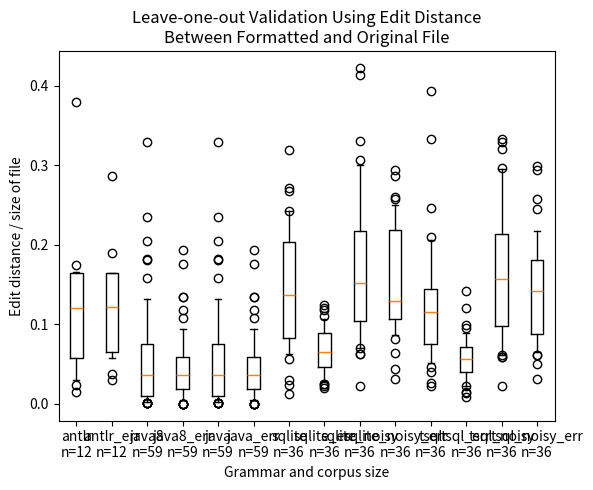

Reproduce this figure in Python.
#
# AUTO-GENERATED FILE. DO NOT EDIT
# CodeBuff 1.4 'Wed Apr 27 16:21:33 PDT 2016'#
import matplotlib.pyplot as plt

java_dist = [4.7169812E-4, 0.01595428, 0.12018415, 0.027367722, 0.04330107, 0.03442197, 0.20477815, 0.023109715, 0.010863351, 0.099282295, 0.0018281536, 0.1814149, 0.046774987, 0.016532619, 0.07350305, 0.0011129661, 0.04916318, 0.09079804, 0.0059800665, 0.009874327, 0.0304414, 0.23448727, 0.18022023, 0.036194745, 0.057715546, 7.5662043E-4, 0.060333185, 0.0029644268, 0.0015841584, 0.036308624, 0.0020008003, 0.32859418, 0.036270823, 0.034914017, 0.054945055, 0.02162508, 0.0010116338, 0.15781754, 0.10265728, 0.06937875, 0.0031120332, 0.1259408, 0.06460945, 0.01621121, 0.010036496, 0.13223313, 0.030735293, 0.0353466, 5.3106743E-4, 8.1933633E-4, 0.048832446, 0.0022062878, 0.0763334, 0.108146906, 0.06473278, 0.07350689, 0.12737127, 0.038099833, 0.0029200956]
java_err = [0.0, 0.033407573, 0.11759082, 0.05019305, 0.028455285, 0.030042918, 0.030567685, 0.055776894, 0.093023255, 0.07087403, 0.012658228, 0.008196721, 0.19354838, 0.045801528, 0.10824742, 0.0, 0.06349207, 0.07438017, 0.013201321, 0.018181818, 0.023972603, 0.053511705, 0.052875444, 0.018867925, 0.040225755, 0.0, 0.055555556, 0.0, 0.010526316, 0.13432837, 0.004608295, 0.09425071, 0.17582418, 0.13432837, 0.036144577, 0.04074402, 0.009708738, 0.09208973, 0.050808314, 0.025, 0.018382354, 0.04379562, 0.06451613, 0.028301887, 0.008474576, 0.05871212, 0.057959184, 0.09090909, 0.0, 0.0091743115, 0.031825274, 0.0, 0.029418128, 0.041836735, 0.036452007, 0.03422983, 0.05279503, 0.05321508, 0.032520324]
java8_dist = [4.7169812E-4, 0.01595428, 0.12018415, 0.027367722, 0.04330107, 0.03442197, 0.20477815, 0.023109715, 0.010863351, 0.099282295, 0.0018281536, 0.1814149, 0.046774987, 0.016532619, 0.07350305, 0.0011129661, 0.04916318, 0.09079804, 0.0059800665, 0.009874327, 0.0304414, 0.23448727, 0.18022023, 0.036194745, 0.057715546, 7.5662043E-4, 0.060333185, 0.0029644268, 0.0015841584, 0.036308624, 0.0020008003, 0.32859418, 0.036270823, 0.034914017, 0.054945055, 0.02162508, 0.0010116338, 0.15781754, 0.10265728, 0.06937875, 0.0031120332, 0.1259408, 0.06460945, 0.01621121, 0.010036496, 0.13223313, 0.030735293, 0.0353466, 5.3106743E-4, 8.1933633E-4, 0.048832446, 0.0022062878, 0.0763334, 0.108146906, 0.06473278, 0.07350689, 0.12737127, 0.038099833, 0.0029200956]
java8_err = [0.0, 0.033407573, 0.11759082, 0.05019305, 0.028455285, 0.030042918, 0.030567685, 0.055776894, 0.093023255, 0.07087403, 0.012658228, 0.008196721, 0.19354838, 0.045801528, 0.10824742, 0.0, 0.06349207, 0.07438017, 0.013201321, 0.018181818, 0.023972603, 0.053511705, 0.052875444, 0.018867925, 0.040225755, 0.0, 0.055555556, 0.0, 0.010526316, 0.13432837, 0.004608295, 0.09425071, 0.17582418, 0.13432837, 0.036144577, 0.04074402, 0.009708738, 0.09208973, 0.050808314, 0.025, 0.018382354, 0.04379562, 0.06451613, 0.028301887, 0.008474576, 0.05871212, 0.057959184, 0.09090909, 0.0, 0.0091743115, 0.031825274, 0.0, 0.029418128, 0.041836735, 0.036452007, 0.03422983, 0.05279503, 0.05321508, 0.032520324]
antlr_dist = [0.030303031, 0.11432604, 0.06684215, 0.022983667, 0.1395856, 0.121362604, 0.1748366, 0.11873254, 0.37931034, 0.1638224, 0.16556491, 0.014732965]
antlr_err = [0.037829574, 0.16375199, 0.07055874, 0.030322721, 0.16470589, 0.13546978, 0.14899328, 0.057047777, 0.2857143, 0.106933855, 0.18888889, 0.06779661]
sqlite_noisy_dist = [0.12073055, 0.15833771, 0.15999079, 0.022033898, 0.083798885, 0.23349437, 0.20822622, 0.063060686, 0.096457936, 0.12104178, 0.42246726, 0.1447679, 0.15960264, 0.18890555, 0.29478827, 0.33029383, 0.11001317, 0.088748366, 0.069919884, 0.30680808, 0.122137405, 0.2140514, 0.16554055, 0.16769639, 0.13318284, 0.06981132, 0.1041456, 0.061997704, 0.22530329, 0.19371012, 0.1080308, 0.30044052, 0.13545285, 0.10436193, 0.2502231, 0.41340622]
sqlite_noisy_err = [0.25943395, 0.13953489, 0.15086207, 0.030927835, 0.04347826, 0.11904762, 0.10344828, 0.21776505, 0.06350365, 0.08829054, 0.18650794, 0.12962963, 0.16788322, 0.2570281, 0.23741007, 0.11564626, 0.11081081, 0.10559006, 0.08163265, 0.18378119, 0.2857143, 0.0862069, 0.29444444, 0.23493975, 0.12881356, 0.11214953, 0.11653116, 0.10714286, 0.13366337, 0.221519, 0.113879, 0.14649682, 0.2504065, 0.12195122, 0.23710318, 0.08831169]
sqlite_dist = [0.14943491, 0.14467484, 0.13713227, 0.079478055, 0.26754385, 0.12647554, 0.13583139, 0.082969435, 0.09764972, 0.14708348, 0.3191341, 0.20461094, 0.065407954, 0.062096775, 0.10311284, 0.22017458, 0.27174404, 0.11425532, 0.06799616, 0.20268464, 0.17017828, 0.17580567, 0.023608768, 0.16061775, 0.20880681, 0.05670103, 0.10970464, 0.012269938, 0.11526232, 0.2425399, 0.20718282, 0.02951542, 0.11119612, 0.07904444, 0.24251641, 0.17924218]
sqlite_err = [0.08955224, 0.07629428, 0.11814346, 0.025423728, 0.08695652, 0.10714286, 0.06451613, 0.06759443, 0.047357585, 0.046162724, 0.06614786, 0.024691358, 0.049469966, 0.045627378, 0.02027027, 0.07692308, 0.0879397, 0.062038403, 0.060747664, 0.1030082, 0.1097561, 0.07532051, 0.028708134, 0.12087912, 0.05625, 0.04385965, 0.07730673, 0.022727273, 0.0969163, 0.0703125, 0.12437811, 0.030812325, 0.04427481, 0.06120332, 0.090017825, 0.05925926]
tsql_noisy_dist = [0.14646237, 0.14781694, 0.15331492, 0.022033898, 0.06703911, 0.21256039, 0.19210526, 0.1636898, 0.2135301, 0.12834926, 0.099299066, 0.3325301, 0.12027972, 0.21364318, 0.29478827, 0.295846, 0.10342556, 0.083078936, 0.061422676, 0.27853972, 0.1259542, 0.32850134, 0.17483108, 0.31968504, 0.15042736, 0.064150944, 0.06185567, 0.058553386, 0.16117851, 0.25250682, 0.16730887, 0.19568278, 0.17499332, 0.05883445, 0.26396573, 0.09508644]
tsql_noisy_err = [0.20754717, 0.19830029, 0.08552632, 0.030612245, 0.06666667, 0.1625, 0.10227273, 0.14049587, 0.16309342, 0.06165228, 0.2570281, 0.1369863, 0.15636364, 0.29435483, 0.0647482, 0.17931035, 0.1155914, 0.10232558, 0.050125312, 0.1431253, 0.175, 0.06185567, 0.29834256, 0.24539877, 0.15646258, 0.08490566, 0.094986804, 0.077586204, 0.165, 0.18277311, 0.08919383, 0.20382166, 0.21717991, 0.09875142, 0.17738791, 0.11168831]
tsql_dist = [0.16178317, 0.05116959, 0.076707445, 0.107947804, 0.051136363, 0.13827993, 0.09558824, 0.052006334, 0.1151539, 0.14280926, 0.39315644, 0.1037464, 0.12677006, 0.06612903, 0.11673152, 0.16779825, 0.3328877, 0.091634326, 0.0396444, 0.13475889, 0.13452189, 0.17412217, 0.021702837, 0.2061776, 0.14078948, 0.04639175, 0.06830855, 0.026584867, 0.14742193, 0.2463567, 0.13085783, 0.114989735, 0.10252487, 0.08182289, 0.10581079, 0.2095552]
tsql_err = [0.070512824, 0.053908356, 0.072649576, 0.008403362, 0.02173913, 0.12048193, 0.04255319, 0.055226825, 0.041436464, 0.021751573, 0.06374502, 0.028688524, 0.07194245, 0.09505703, 0.013422819, 0.044871796, 0.0875, 0.05465288, 0.036697246, 0.060414787, 0.071428575, 0.055016182, 0.028571429, 0.0989011, 0.06853583, 0.026086956, 0.05811138, 0.015267176, 0.08928572, 0.05631068, 0.069536425, 0.14161849, 0.05496183, 0.041666668, 0.06514084, 0.06419753]

language_data = [antlr_dist, antlr_err, java8_dist, java8_err, java_dist, java_err, sqlite_dist, sqlite_err, sqlite_noisy_dist, sqlite_noisy_err, tsql_dist, tsql_err, tsql_noisy_dist, tsql_noisy_err]
labels = ["antlr\nn=12", "antlr_err\nn=12", "java8\nn=59", "java8_err\nn=59", "java\nn=59", "java_err\nn=59", "sqlite\nn=36", "sqlite_err\nn=36", "sqlite_noisy\nn=36", "sqlite_noisy_err\nn=36", "tsql\nn=36", "tsql_err\nn=36", "tsql_noisy\nn=36", "tsql_noisy_err\nn=36"]
fig = plt.figure()
ax = plt.subplot(111)
ax.boxplot(language_data,
           whis=[10, 90], # 10 and 90 % whiskers
           widths=.35,
           labels=labels)
ax.set_xlabel("Grammar and corpus size")
ax.set_ylabel("Edit distance / size of file")
ax.set_title("Leave-one-out Validation Using Edit Distance\nBetween Formatted and Original File")
plt.show()
